Run: headless pygame with SDL's dummy video driver; simulated clock (each Clock.tick advances the game by its frame time, no real sleeping); random seed 0; keys injected as events and as key.get_pressed() state; mouse plan: one left click at the window centre at the start of phase 2, then a move to the lower-right quarter at the start of phase 3.
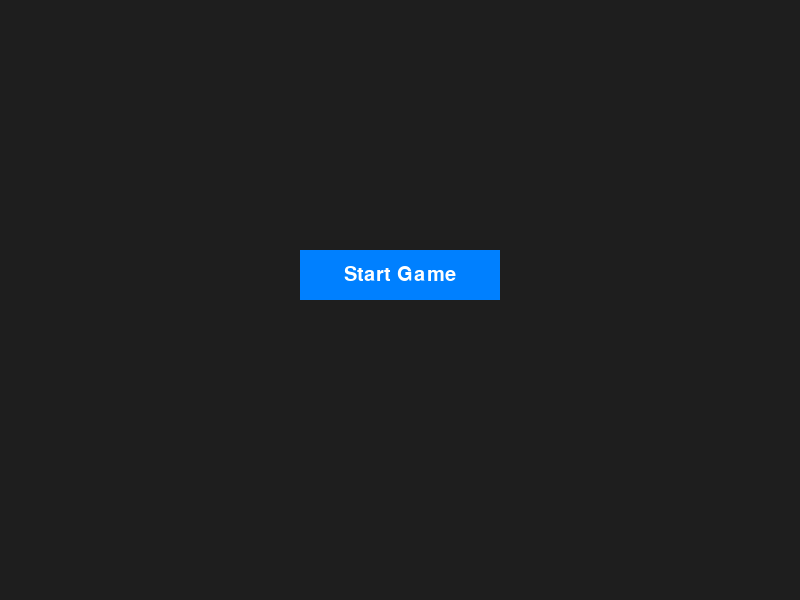
Frame 1 of 4 · flips 1–60 · no input
Frame 2 of 4 · flips 61–180 · clicked the window centre · tapped SPACE, RETURN · held RIGHT (→), D · screen unchanged from frame 1, image omitted
Frame 3 of 4 · flips 181–300 · moved the mouse to the lower-right quarter · held DOWN (↓), S · screen unchanged from frame 2, image omitted
Frame 4 of 4 · flips 301–420 · held LEFT (←), A, UP (↑), W · screen unchanged from frame 3, image omitted

The pygame program that drew these frames:

#Liam
import pygame,sys
#make a button class
class button:
    #init the class with text, x, y, width, height, color, hover_color

    def __init__(self, text, x, y, width, height, color, hover_color):
        self.text = text
        self.rect = pygame.Rect(x, y, width, height)
        self.color = color
        self.hover_color = hover_color
        self.font = pygame.font.SysFont("Arial", 30)
    #draw the button
    def draw(self, screen):
        # Change color if mouse is hovering
        mouse_pos = pygame.mouse.get_pos()
        current_color = self.hover_color if self.rect.collidepoint(mouse_pos) else self.color
        pygame.draw.rect(screen, current_color, self.rect)
        # Render and center text
        text_surf = self.font.render(self.text, True, (255, 255, 255))
        text_rect = text_surf.get_rect(center=self.rect.center)
        screen.blit(text_surf, text_rect)
        #make is clicked func that will return a bool depending on if it is clicked
    def is_clicked(self, event):
        if event.type == pygame.MOUSEBUTTONDOWN and event.button == 1:
            if self.rect.collidepoint(event.pos):
                return True
        return False
if "__main__"==__name__:
    pygame.init()
    screen = pygame.display.set_mode((800, 600))
    pygame.display.set_caption("Pygame Button Example")
    clock = pygame.time.Clock()

    # Create an instance of your button
    start_button = button( "Start Game",300, 250, 200, 50, (0, 128, 255), (0, 200, 255))

    while True:
        screen.fill((30, 30, 30)) # Clear screen with a dark grey

        for event in pygame.event.get():
            if event.type == pygame.QUIT:
                pygame.quit()
                sys.exit()
            
            # Check for button click
            if start_button.is_clicked(event):
                print("button clicked")

        # Draw the button
        start_button.draw(screen)

        pygame.display.flip()
        clock.tick(60) # Limit to 60 FPS
